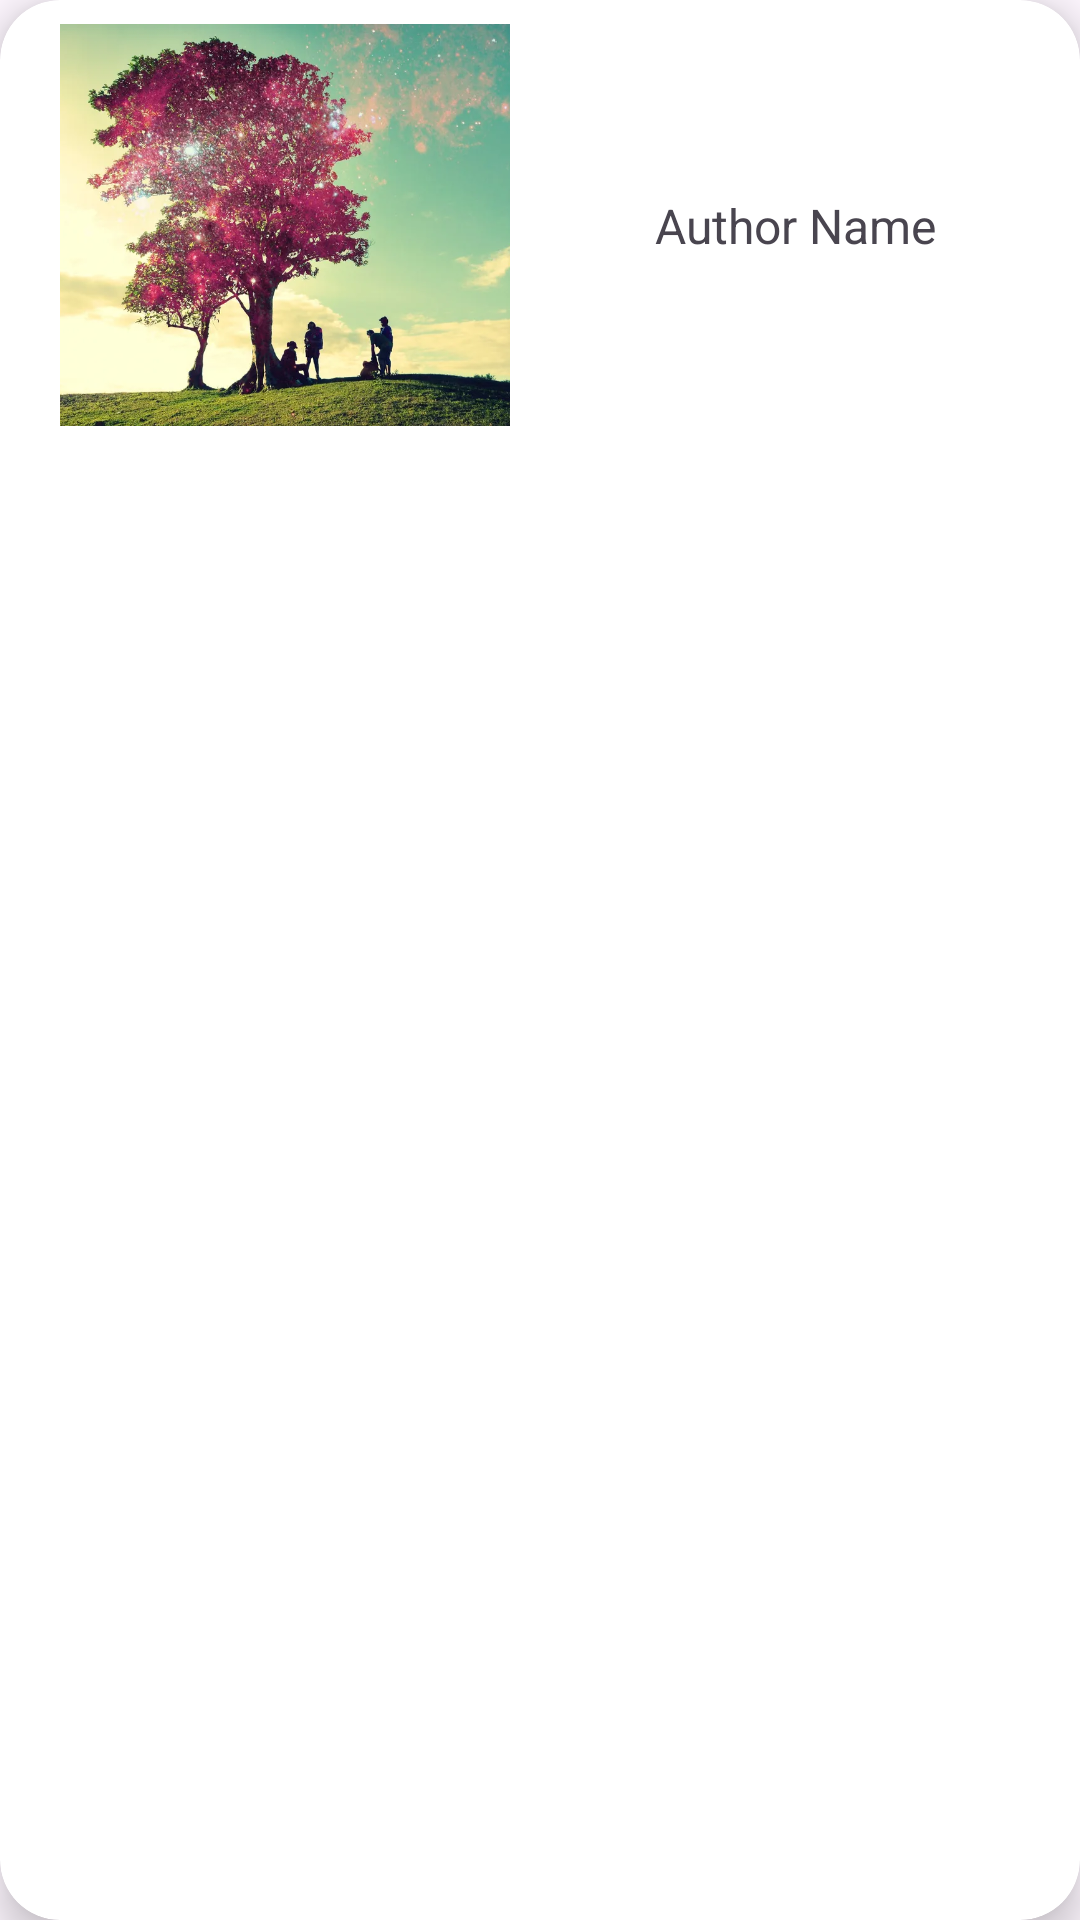

Layout XML and referenced resources for this Android screen:
<!-- AndroidManifest.xml: application theme Theme.PhotoGalleryXml -->
<!-- res/layout/photo_layout.xml -->
<?xml version="1.0" encoding="utf-8"?>
<androidx.cardview.widget.CardView xmlns:android="http://schemas.android.com/apk/res/android"
    android:layout_width="match_parent"
    android:layout_height="wrap_content"
    xmlns:app="http://schemas.android.com/apk/res-auto"
    android:layout_marginHorizontal="10dp"
    android:layout_marginVertical="10dp"
    app:cardCornerRadius="20dp"
    app:cardElevation="8dp"
    >

    <androidx.constraintlayout.widget.ConstraintLayout
        android:layout_width="match_parent"
        android:layout_height="wrap_content">

        <ImageView
            android:id="@+id/photo"
            android:layout_width="150dp"
            android:layout_height="150dp"
            android:src="@drawable/dummy"
            android:layout_marginStart="20dp"
            android:padding="8dp"
            android:adjustViewBounds="true"
            android:scaleType="centerCrop"
            app:layout_constraintStart_toStartOf="parent"
            app:layout_constraintBottom_toBottomOf="parent"
            app:layout_constraintTop_toTopOf="parent"
            />

        <TextView
            android:layout_width="wrap_content"
            android:layout_height="wrap_content"
            android:id="@+id/author"
            android:text="Author Name"
            android:textSize="16sp"
            app:layout_constraintStart_toEndOf="@+id/photo"
            app:layout_constraintTop_toTopOf="parent"
            app:layout_constraintBottom_toBottomOf="parent"
            app:layout_constraintEnd_toEndOf="parent"
            />

    </androidx.constraintlayout.widget.ConstraintLayout>


</androidx.cardview.widget.CardView>
<!-- resources referenced by this layout -->
<resources>
  <!-- drawable dummy: webp bitmap (drawable, 95274 bytes) -->
  <style name="Theme.PhotoGalleryXml" parent="Base.Theme.PhotoGalleryXml" />
  <style name="Base.Theme.PhotoGalleryXml" parent="Theme.Material3.DayNight.NoActionBar">
          
          
      </style>
</resources>
